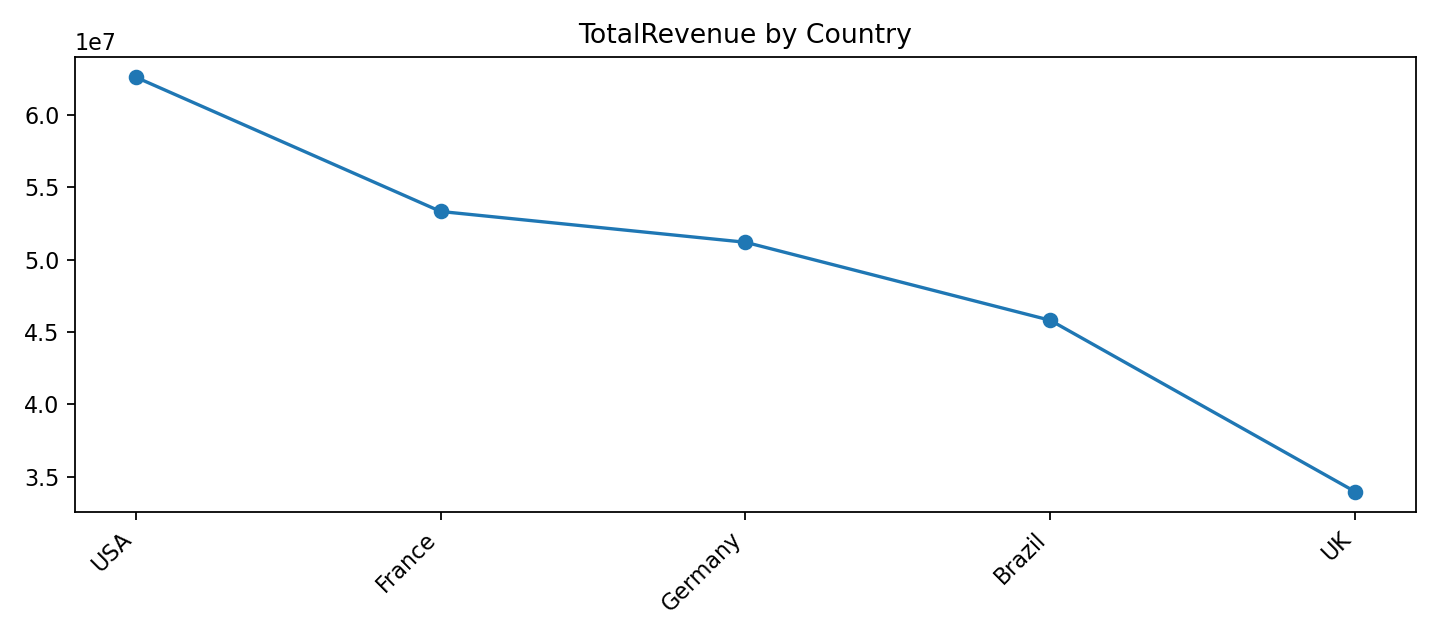

Data behind this chart, as committed beside it:
Country, TotalRevenue
USA, 62601565
France, 53323306
Germany, 51195767
Brazil, 45801779
UK, 33959255
